Labelled photos from "gplaces_classification", an image-classification folder in EdEldepssi/gplaces_classification. The possible labels are: ads, clutter, diserts, drinks, non-vegetarian food, places, vegetarian food.

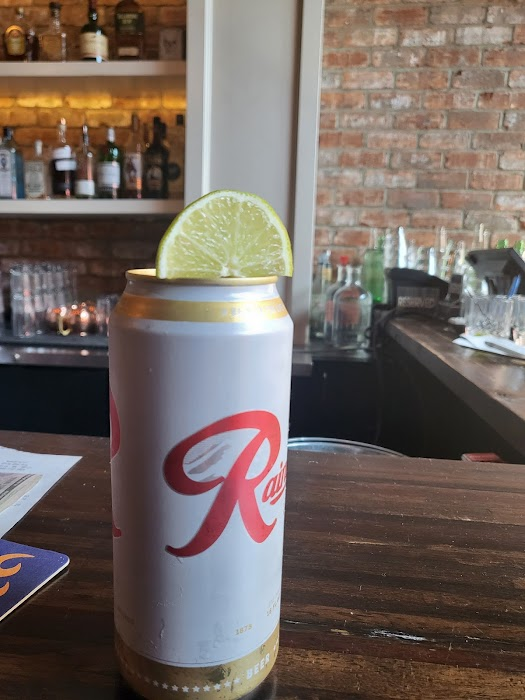
Label: drinks

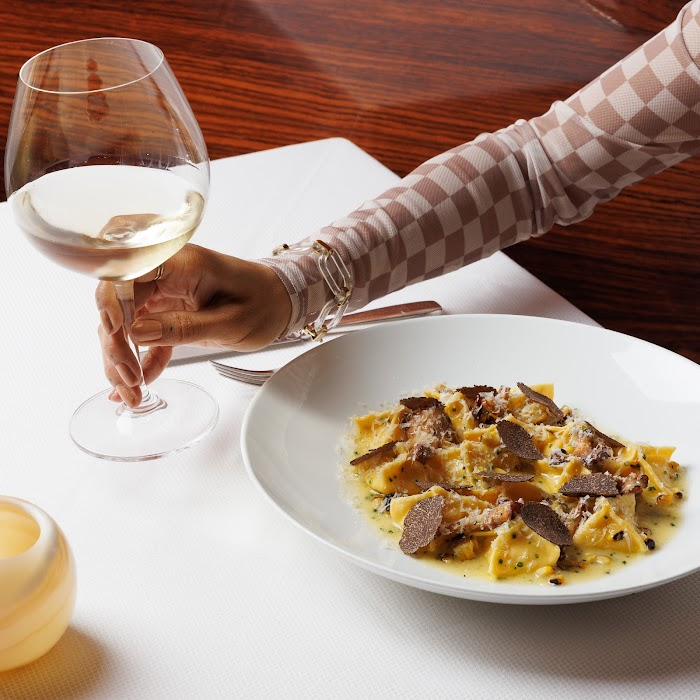
Label: ads

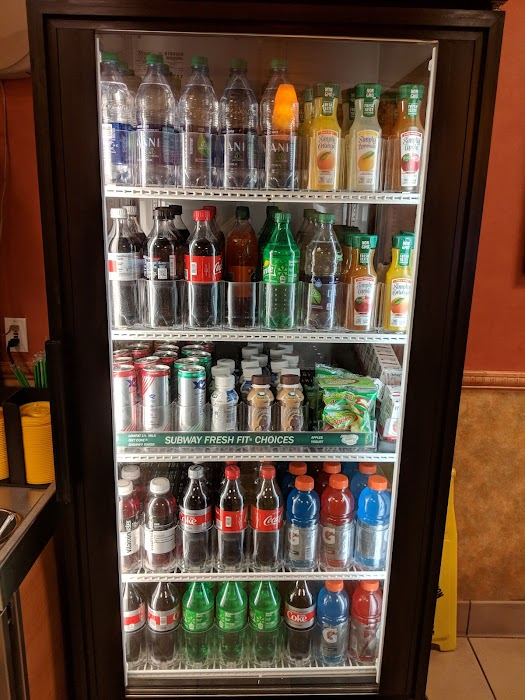
Label: places

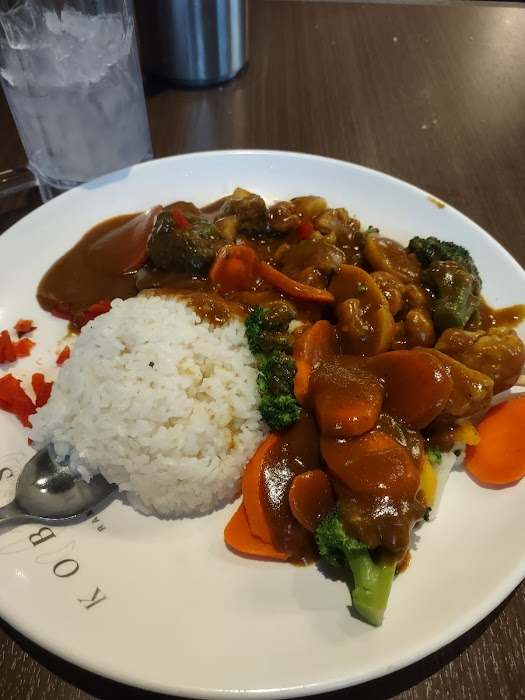
Label: vegetarian food

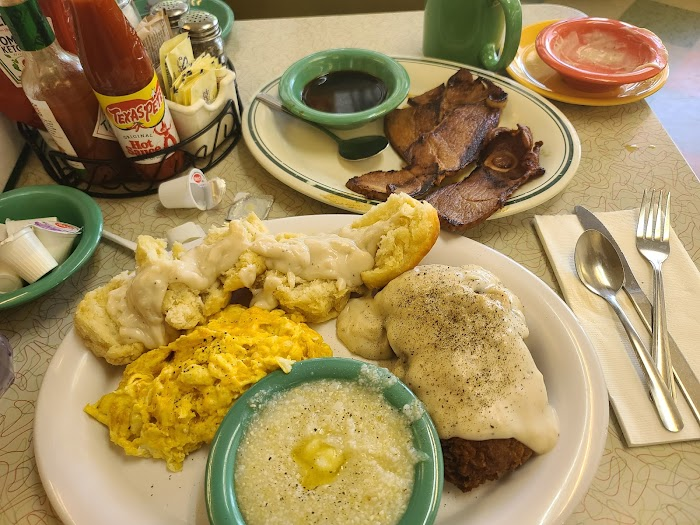
Label: clutter

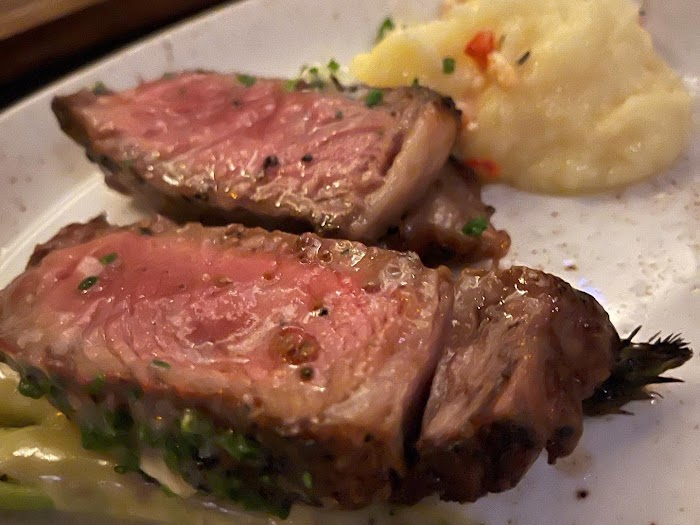
Label: non-vegetarian food
